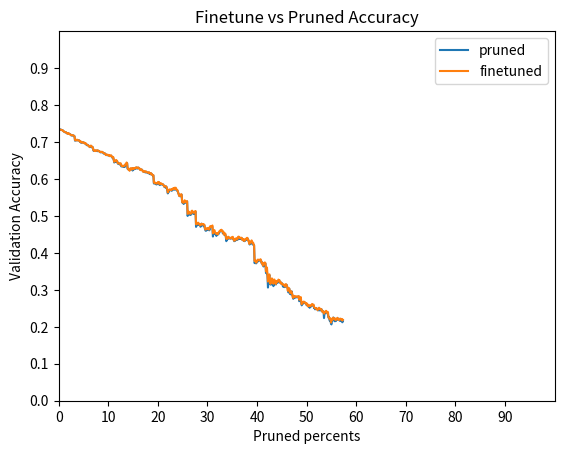

Generate this figure with matplotlib:
# test_pyplot.py
import numpy as np
import matplotlib.pyplot as plt

# x = [0,5,9,10,15]
# y = [0,1,2,3,4]
pruned_percents = [0, 6.25, 12.5, 18.75, 25, 31.25, 37.5, 43.75, 50, 56.25, 62.5, 68.75, 75, 81.25, 87.5, 93.75]
pruned_accuracies = [0.73554, 0.67904, 0.49366, 0.40764, 0.31172, 0.36386, 0.28626, 0.24244, 0.21532, 0.1707, 0.09952, 0.06316, 0.06822, 0.02472, 0.02286, 0.01426]

finetuned_accuracies = [0.73554, 0.62758, 0.59692, 0.54154, 0.49476, 0.44424, 0.41248, 0.38450, 0.33348, 0.27684, 0.21748, 0.17024, 0.11616, 0.08536, 0.05434, 0.02102]

finetuned = [0.73516, 0.73384, 0.73416, 0.73348, 0.73318, 0.73272, 0.73248, 0.73242, 0.7319, 0.7297, 0.72952, 0.7276, 0.72738, 0.7269, 0.7266, 0.7258, 0.72438, 0.72314, 0.72294, 0.72388, 0.72186, 0.72288, 0.72134, 0.72092, 0.71938, 0.71832, 0.71908, 0.71826, 0.71844, 0.7182, 0.71752, 0.71662, 0.71536, 0.70532, 0.7056, 0.70392, 0.70554, 0.70642, 0.70546, 0.70406, 0.70426, 0.70442, 0.7035, 0.70096, 0.70184, 0.7, 0.69922, 0.69834, 0.6995, 0.69944, 0.69836, 0.69836, 0.69634, 0.69716, 0.69738, 0.69444, 0.69404, 0.6927, 0.69192, 0.69156, 0.69002, 0.68928, 0.68666, 0.68846, 0.68862, 0.69034, 0.68784, 0.68786, 0.68606, 0.68536, 0.678, 0.67648, 0.6765, 0.6773, 0.6757, 0.67732, 0.67686, 0.67732, 0.67664, 0.67728, 0.67648, 0.67574, 0.67418, 0.67306, 0.67342, 0.67316, 0.67366, 0.67312, 0.67332, 0.67186, 0.67016, 0.6702, 0.66998, 0.66876, 0.66798, 0.66478, 0.66498, 0.66596, 0.66562, 0.66576, 0.66444, 0.66378, 0.6643, 0.66184, 0.66378, 0.66352, 0.6638, 0.66088, 0.65906, 0.65844, 0.65954, 0.65304, 0.6463, 0.64896, 0.64918, 0.64836, 0.65136, 0.64988, 0.6481, 0.6428, 0.64234, 0.64188, 0.64128, 0.641, 0.64276, 0.64226, 0.63754, 0.63492, 0.63608, 0.63524, 0.63382, 0.6357, 0.63488, 0.63558, 0.63798, 0.64074, 0.64198, 0.64454, 0.6426, 0.62878, 0.62752, 0.62484, 0.62714, 0.62212, 0.62756, 0.62906, 0.62896, 0.62878, 0.62532, 0.62822, 0.629, 0.62746, 0.62912, 0.6283, 0.62874, 0.63068, 0.6301, 0.6311, 0.63016, 0.63064, 0.63112, 0.62976, 0.62838, 0.62828, 0.62512, 0.62422, 0.62584, 0.6261, 0.62374, 0.62292, 0.61978, 0.6194, 0.62088, 0.62084, 0.61952, 0.62042, 0.62032, 0.61858, 0.61784, 0.6177, 0.6172, 0.61724, 0.61842, 0.61538, 0.61516, 0.6154, 0.61596, 0.61264, 0.61298, 0.61062, 0.61012, 0.61024, 0.59032, 0.58906, 0.5905, 0.58982, 0.58806, 0.58746, 0.58858, 0.58818, 0.59128, 0.59204, 0.5916, 0.586, 0.58878, 0.58796, 0.58674, 0.58788, 0.58626, 0.58598, 0.58568, 0.58406, 0.58178, 0.57914, 0.58064, 0.58098, 0.57994, 0.57916, 0.57642, 0.57142, 0.56352, 0.56644, 0.56908, 0.57134, 0.5704, 0.57124, 0.57024, 0.56988, 0.57292, 0.57194, 0.57238, 0.57502, 0.57236, 0.57292, 0.57628, 0.5741, 0.57626, 0.57306, 0.57058, 0.5703, 0.56786, 0.56256, 0.55836, 0.55426, 0.55394, 0.55544, 0.5567, 0.55892, 0.55696, 0.53694, 0.53714, 0.53812, 0.5354, 0.53776, 0.54238, 0.53922, 0.53758, 0.5391, 0.5387, 0.53994, 0.50566, 0.50614, 0.51176, 0.51082, 0.5083, 0.50616, 0.50604, 0.5064, 0.51318, 0.51428, 0.51108, 0.50934, 0.50826, 0.5102, 0.51142, 0.5108, 0.51324, 0.47762, 0.47738, 0.47796, 0.48026, 0.48194, 0.48, 0.47942, 0.47648, 0.47456, 0.4767, 0.4767, 0.4787, 0.47684, 0.47844, 0.47736, 0.47778, 0.47662, 0.47558, 0.4657, 0.46302, 0.46464, 0.4644, 0.46712, 0.46586, 0.46648, 0.46634, 0.46282, 0.46722, 0.47134, 0.47218, 0.47118, 0.47206, 0.4709, 0.47424, 0.45282, 0.45846, 0.45862, 0.46162, 0.45558, 0.45438, 0.45198, 0.45234, 0.45182, 0.45262, 0.45002, 0.45394, 0.45612, 0.45778, 0.46012, 0.46042, 0.4598, 0.46262, 0.46026, 0.46022, 0.45604, 0.4569, 0.4495, 0.45298, 0.45132, 0.45214, 0.44558, 0.43798, 0.43772, 0.43836, 0.44256, 0.44388, 0.44132, 0.43996, 0.44058, 0.43946, 0.43986, 0.44164, 0.43948, 0.44184, 0.4435, 0.43698, 0.4355, 0.43274, 0.43362, 0.43878, 0.43606, 0.43712, 0.4395, 0.43636, 0.4402, 0.44356, 0.44392, 0.44222, 0.44078, 0.44098, 0.43938, 0.44086, 0.44084, 0.4357, 0.43748, 0.4341, 0.43714, 0.43226, 0.43426, 0.43646, 0.43616, 0.43802, 0.43996, 0.44078, 0.43956, 0.43386, 0.43426, 0.42498, 0.42454, 0.4285, 0.42972, 0.42956, 0.43382, 0.42816, 0.42604, 0.42806, 0.42336, 0.42112, 0.37782, 0.37986, 0.37806, 0.37348, 0.37696, 0.37648, 0.38166, 0.38092, 0.38138, 0.38026, 0.37952, 0.38182, 0.38288, 0.37986, 0.37352, 0.3713, 0.37326, 0.36532, 0.36858, 0.37036, 0.37346, 0.37394, 0.37198, 0.35024, 0.34998, 0.36036, 0.3406, 0.32236, 0.33582, 0.34012, 0.3418, 0.32334, 0.31608, 0.32194, 0.32686, 0.33104, 0.3227, 0.32774, 0.31652, 0.32632, 0.32788, 0.32122, 0.32248, 0.3156, 0.32378, 0.32216, 0.3218, 0.32306, 0.32774, 0.32514, 0.32628, 0.32116, 0.32064, 0.31726, 0.31936, 0.3174, 0.31506, 0.31554, 0.31342, 0.31344, 0.3123, 0.30888, 0.31504, 0.3153, 0.31422, 0.3121, 0.30618, 0.29734, 0.30158, 0.3047, 0.30336, 0.29342, 0.29142, 0.29364, 0.29612, 0.29328, 0.28734, 0.27902, 0.27822, 0.28402, 0.2815, 0.28176, 0.28296, 0.28202, 0.2815, 0.28188, 0.28208, 0.28076, 0.2814, 0.28304, 0.27312, 0.2777, 0.27564, 0.28058, 0.26982, 0.26098, 0.26534, 0.26618, 0.26524, 0.2682, 0.26732, 0.2666, 0.26456, 0.26362, 0.26082, 0.26368, 0.25982, 0.25896, 0.255, 0.25974, 0.2578, 0.25724, 0.25742, 0.25582, 0.25832, 0.25952, 0.26178, 0.25854, 0.2583, 0.25996, 0.25306, 0.25152, 0.25016, 0.2495, 0.25104, 0.2494, 0.24758, 0.24502, 0.24704, 0.25, 0.25164, 0.25026, 0.24742, 0.2472, 0.2481, 0.24704, 0.24146, 0.24214, 0.24254, 0.23936, 0.23554, 0.23948, 0.24, 0.24128, 0.24322, 0.2387, 0.24108, 0.23838, 0.23952, 0.22572, 0.22454, 0.22134, 0.22238, 0.2231, 0.21126, 0.21686, 0.21956, 0.21924, 0.22456, 0.2228, 0.2233, 0.22044, 0.21984, 0.2223, 0.21852, 0.2212, 0.22222, 0.22434, 0.2205, 0.22126, 0.21822, 0.21966, 0.22194, 0.22034, 0.22176, 0.21946, 0.22046, 0.21696, 0.21904]


pruned = [0.735, 0.7344, 0.7345, 0.73382, 0.7325, 0.73344, 0.73218, 0.73232, 0.73174, 0.73068, 0.72892, 0.72778, 0.72762, 0.7262, 0.7267, 0.72628, 0.72416, 0.72418, 0.72264, 0.7238, 0.72302, 0.7223, 0.72176, 0.72114, 0.72012, 0.71866, 0.71744, 0.7176, 0.7183, 0.71762, 0.71768, 0.71586, 0.71532, 0.7035, 0.7045, 0.70494, 0.70454, 0.70474, 0.70474, 0.70438, 0.70482, 0.70456, 0.7034, 0.70054, 0.70172, 0.69814, 0.69788, 0.6987, 0.6983, 0.69922, 0.6989, 0.69854, 0.6966, 0.69668, 0.696, 0.69362, 0.69434, 0.69142, 0.69138, 0.69198, 0.6902, 0.68938, 0.68796, 0.6861, 0.68712, 0.68938, 0.68706, 0.68726, 0.68406, 0.68578, 0.6772, 0.6757, 0.67632, 0.67612, 0.67574, 0.67562, 0.676, 0.67712, 0.67506, 0.67668, 0.67572, 0.67588, 0.67504, 0.6728, 0.67234, 0.67178, 0.67236, 0.67232, 0.6723, 0.67218, 0.67036, 0.66844, 0.6689, 0.66932, 0.66816, 0.66688, 0.66458, 0.66482, 0.66474, 0.6641, 0.6635, 0.66366, 0.66344, 0.66204, 0.6621, 0.6619, 0.66268, 0.66084, 0.65848, 0.65616, 0.65766, 0.65248, 0.64456, 0.64664, 0.64732, 0.6463, 0.64882, 0.64856, 0.6477, 0.64318, 0.6407, 0.64144, 0.64048, 0.63914, 0.64048, 0.64072, 0.63438, 0.63444, 0.6335, 0.63436, 0.63544, 0.63296, 0.6356, 0.63244, 0.63422, 0.63794, 0.63932, 0.64124, 0.64306, 0.62742, 0.62762, 0.62524, 0.62456, 0.62374, 0.62574, 0.62674, 0.6272, 0.62786, 0.62632, 0.62278, 0.62966, 0.62508, 0.62902, 0.62776, 0.62736, 0.62736, 0.63046, 0.63096, 0.62906, 0.62806, 0.62988, 0.63056, 0.62932, 0.6279, 0.62658, 0.62398, 0.6244, 0.62552, 0.6247, 0.62288, 0.62094, 0.6197, 0.6192, 0.61976, 0.61838, 0.61766, 0.61836, 0.61966, 0.61784, 0.6167, 0.61596, 0.61658, 0.61744, 0.61378, 0.6155, 0.61258, 0.61494, 0.61466, 0.61232, 0.61084, 0.6091, 0.6095, 0.58784, 0.58772, 0.58754, 0.58706, 0.58784, 0.58508, 0.58646, 0.58848, 0.586, 0.58968, 0.59146, 0.58488, 0.58352, 0.58784, 0.58616, 0.5856, 0.58564, 0.5845, 0.58482, 0.58476, 0.5818, 0.57932, 0.5778, 0.57906, 0.57642, 0.57954, 0.57546, 0.56898, 0.5609, 0.56506, 0.56488, 0.56758, 0.57018, 0.5705, 0.57032, 0.56914, 0.56794, 0.57306, 0.57098, 0.57198, 0.57232, 0.57106, 0.57122, 0.57434, 0.57432, 0.57146, 0.56936, 0.5694, 0.56674, 0.5621, 0.56004, 0.5544, 0.55384, 0.55302, 0.55426, 0.55684, 0.55754, 0.53656, 0.53588, 0.53666, 0.53234, 0.5344, 0.53758, 0.53984, 0.53588, 0.53614, 0.5365, 0.5392, 0.49994, 0.5055, 0.50564, 0.50798, 0.50358, 0.50728, 0.5029, 0.50382, 0.50734, 0.51276, 0.51186, 0.50926, 0.50532, 0.50536, 0.50934, 0.50976, 0.51166, 0.47028, 0.47444, 0.47608, 0.47518, 0.4757, 0.47758, 0.4779, 0.4762, 0.4753, 0.47072, 0.47236, 0.47906, 0.47632, 0.47628, 0.4765, 0.47208, 0.47588, 0.47314, 0.46482, 0.4604, 0.45956, 0.4641, 0.46428, 0.46292, 0.4615, 0.46524, 0.46436, 0.46108, 0.46756, 0.47066, 0.4704, 0.47024, 0.47128, 0.47018, 0.44424, 0.4537, 0.45804, 0.4553, 0.45116, 0.45038, 0.4535, 0.44592, 0.45056, 0.45112, 0.45068, 0.45012, 0.45318, 0.45506, 0.45774, 0.45994, 0.45914, 0.46014, 0.45942, 0.45914, 0.45282, 0.45382, 0.45488, 0.44968, 0.45058, 0.44976, 0.4439, 0.43166, 0.43488, 0.43814, 0.43724, 0.44118, 0.44236, 0.43972, 0.43988, 0.43844, 0.43894, 0.4401, 0.43956, 0.43986, 0.44138, 0.43702, 0.43614, 0.4317, 0.43222, 0.43276, 0.43776, 0.4347, 0.43582, 0.43772, 0.43594, 0.44084, 0.44306, 0.4409, 0.43796, 0.44026, 0.43766, 0.43838, 0.44038, 0.43556, 0.43516, 0.43618, 0.43258, 0.43458, 0.43176, 0.43322, 0.43574, 0.43554, 0.43732, 0.43702, 0.43874, 0.43426, 0.43324, 0.42752, 0.42278, 0.42418, 0.42778, 0.42924, 0.42882, 0.42506, 0.4228, 0.4239, 0.42254, 0.42034, 0.37224, 0.37492, 0.37422, 0.37154, 0.3731, 0.37532, 0.37592, 0.37844, 0.38078, 0.38, 0.37912, 0.37886, 0.38082, 0.37902, 0.37268, 0.37434, 0.36798, 0.36824, 0.36322, 0.36662, 0.37304, 0.3723, 0.37052, 0.34554, 0.34486, 0.34834, 0.33778, 0.30622, 0.32208, 0.33556, 0.34006, 0.31548, 0.31694, 0.31384, 0.32054, 0.32832, 0.32364, 0.31978, 0.31004, 0.3168, 0.32554, 0.31974, 0.31824, 0.31444, 0.3179, 0.32186, 0.32034, 0.31958, 0.32264, 0.32356, 0.3253, 0.32036, 0.31846, 0.32026, 0.31616, 0.3181, 0.31644, 0.3102, 0.3081, 0.3123, 0.31174, 0.30726, 0.30934, 0.31226, 0.31412, 0.31292, 0.30704, 0.30344, 0.29332, 0.29946, 0.30328, 0.28982, 0.29092, 0.2878, 0.29198, 0.29574, 0.2857, 0.2836, 0.27572, 0.27942, 0.27922, 0.27988, 0.27978, 0.27884, 0.2813, 0.28048, 0.2813, 0.28018, 0.27908, 0.28236, 0.26926, 0.2731, 0.27506, 0.27288, 0.26502, 0.25806, 0.26128, 0.26426, 0.26326, 0.26372, 0.26732, 0.26486, 0.2651, 0.26308, 0.26236, 0.25836, 0.2579, 0.25696, 0.25758, 0.25472, 0.25536, 0.25152, 0.25404, 0.25392, 0.25658, 0.25654, 0.25924, 0.26032, 0.25834, 0.25754, 0.25066, 0.25172, 0.24724, 0.24994, 0.24872, 0.25, 0.24754, 0.247, 0.2443, 0.24702, 0.24936, 0.24836, 0.2439, 0.24736, 0.24558, 0.24716, 0.24322, 0.2402, 0.2415, 0.2419, 0.22366, 0.23734, 0.23646, 0.23904, 0.2404, 0.24092, 0.23876, 0.23608, 0.23322, 0.2249, 0.22638, 0.21862, 0.21552, 0.21998, 0.20894, 0.2064, 0.21594, 0.21912, 0.21686, 0.22518, 0.2225, 0.21992, 0.21486, 0.22068, 0.21562, 0.21852, 0.21846, 0.22056, 0.22292, 0.2207, 0.21972, 0.21762, 0.2161, 0.2216, 0.21902, 0.21508, 0.2197, 0.21224, 0.21514]
percents = np.arange(0,57.4, 0.1)
# print(percents)
print(len(pruned))
print(len(finetuned))


plt.title("Finetune vs Pruned Accuracy")
plt.xlabel("Pruned percents")
plt.ylabel("Validation Accuracy")


# plt.plot(pruned_percents, pruned_accuracies, label='pruned')
# plt.plot(pruned_percents, finetuned_accuracies, label='finetune')

plt.plot(percents, pruned, label='pruned')
plt.plot(percents, finetuned, label='finetuned')

plt.xlim((0,100))
plt.ylim((0,1.))
plt.xticks(np.arange(0, 100, 10.0))
plt.yticks(np.arange(0, 1, 0.1))
plt.legend()
plt.show()